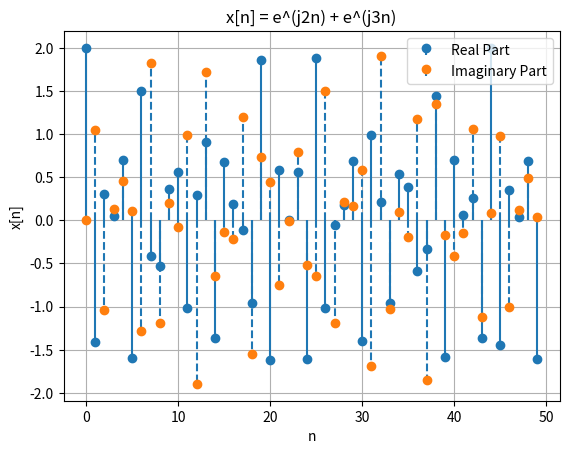

This figure's Python source:
import numpy as np
import matplotlib.pyplot as plt

# تعریف دامنه n (محور گسسته)
n = np.arange(0, 50, 1)  # از 0 تا 50 با گام 1 (اعداد صحیح)

# تعریف سیگنال مختلط x[n] = e^(j2n) + e^(j3n)
x_n = np.exp(1j * 2 * n) + np.exp(1j * 3 * n)

# استخراج قسمت حقیقی و موهومی
real_part = np.real(x_n)
imaginary_part = np.imag(x_n)

# رسم قسمت حقیقی سیگنال
plt.figure()
plt.stem(n, real_part, label='Real Part', basefmt=" ")
plt.stem(n, imaginary_part, label='Imaginary Part', basefmt=" ", linefmt='--', markerfmt='o')
plt.xlabel('n')
plt.ylabel('x[n]')
plt.title('x[n] = e^(j2n) + e^(j3n)')
plt.legend()
plt.grid(True)
plt.show()
